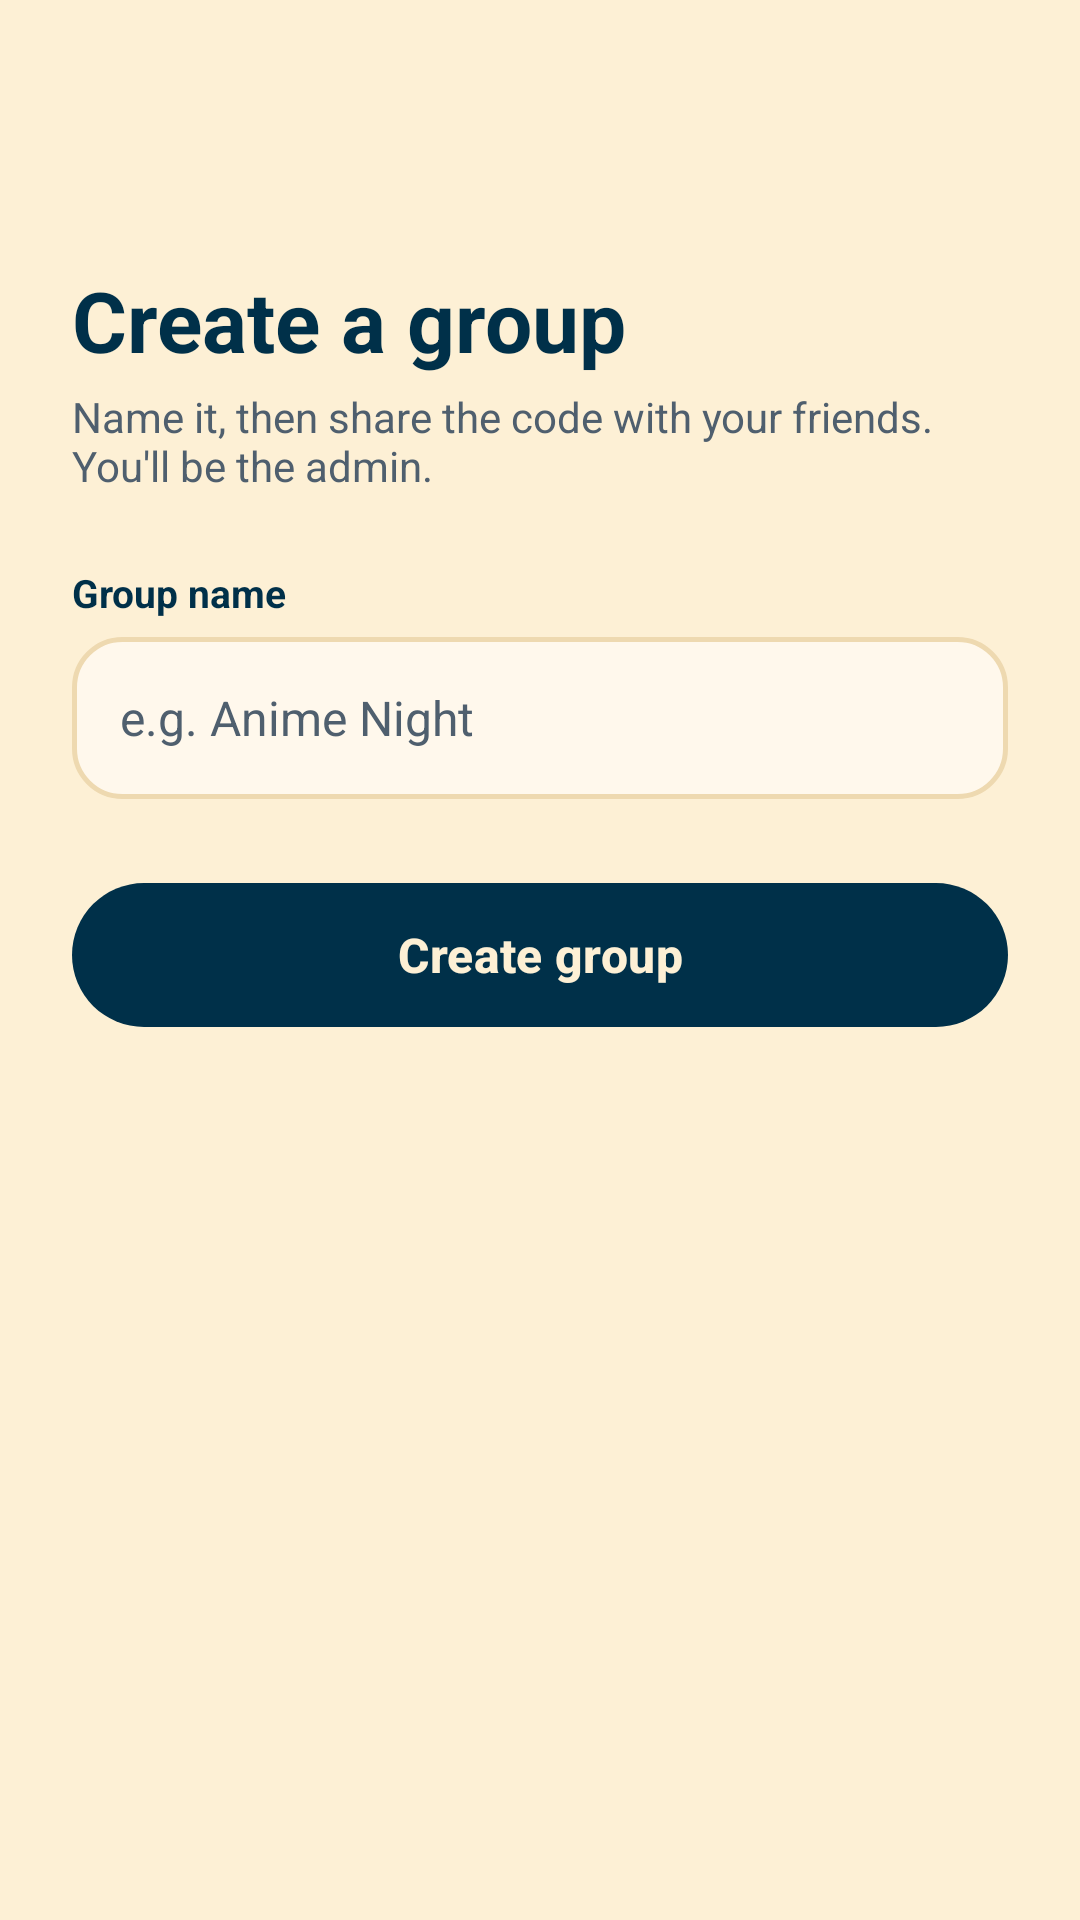

Android layout source for this screen:
<!-- AndroidManifest.xml: application theme Theme.WatchSync -->
<!-- res/layout/activity_create_group.xml -->
<?xml version="1.0" encoding="utf-8"?>
<LinearLayout xmlns:android="http://schemas.android.com/apk/res/android"
    android:layout_width="match_parent"
    android:layout_height="match_parent"
    android:orientation="vertical">

    <include layout="@layout/view_toolbar" />

    <ScrollView
        android:layout_width="match_parent"
        android:layout_height="match_parent">

        <LinearLayout
            android:layout_width="match_parent"
            android:layout_height="wrap_content"
            android:orientation="vertical"
            android:padding="24dp">

            <TextView style="@style/Text.Title" android:layout_width="wrap_content" android:layout_height="wrap_content" android:text="Create a group" />
            <TextView style="@style/Text.Muted" android:layout_width="wrap_content" android:layout_height="wrap_content" android:layout_marginTop="4dp" android:text="Name it, then share the code with your friends. You'll be the admin." />

            <TextView style="@style/Text.Label" android:layout_width="wrap_content" android:layout_height="wrap_content" android:layout_marginTop="24dp" android:labelFor="@id/etGroupName" android:text="Group name" />
            <EditText android:id="@+id/etGroupName" style="@style/Field" android:hint="e.g. Anime Night" android:importantForAutofill="no" android:inputType="textCapWords" android:maxLength="30" />

            <com.google.android.material.button.MaterialButton
                android:id="@+id/btnCreate"
                style="@style/Button.Primary"
                android:layout_width="match_parent"
                android:layout_height="wrap_content"
                android:layout_marginTop="24dp"
                android:text="Create group" />

            <LinearLayout
                android:id="@+id/layoutCode"
                android:layout_width="match_parent"
                android:layout_height="wrap_content"
                android:layout_marginTop="24dp"
                android:background="@drawable/bg_rounded"
                android:backgroundTint="@color/ink"
                android:gravity="center_horizontal"
                android:orientation="vertical"
                android:padding="22dp"
                android:visibility="gone">

                <TextView style="@style/Text.Overline" android:layout_width="wrap_content" android:layout_height="wrap_content" android:text="YOUR GROUP CODE" android:textColor="@color/ink_light" />

                <TextView
                    android:id="@+id/tvCode"
                    android:layout_width="wrap_content"
                    android:layout_height="wrap_content"
                    android:layout_marginTop="10dp"
                    android:letterSpacing="0.3"
                    android:textColor="@color/papaya"
                    android:textSize="38sp"
                    android:textStyle="bold" />

                <LinearLayout
                    android:layout_width="match_parent"
                    android:layout_height="wrap_content"
                    android:layout_marginTop="14dp"
                    android:orientation="horizontal">

                    <com.google.android.material.button.MaterialButton android:id="@+id/btnCopy" style="@style/Button.Red" android:layout_width="0dp" android:layout_height="wrap_content" android:layout_marginEnd="6dp" android:layout_weight="1" android:text="Copy" />
                    <com.google.android.material.button.MaterialButton android:id="@+id/btnShare" style="@style/Button.Red" android:layout_width="0dp" android:layout_height="wrap_content" android:layout_marginStart="6dp" android:layout_weight="1" android:text="Share" />
                </LinearLayout>

                <com.google.android.material.button.MaterialButton
                    android:id="@+id/btnOpenGroup"
                    style="@style/Button.Primary"
                    android:layout_width="match_parent"
                    android:layout_height="wrap_content"
                    android:layout_marginTop="8dp"
                    android:backgroundTint="@color/papaya"
                    android:text="Open group"
                    android:textColor="@color/ink" />
            </LinearLayout>
        </LinearLayout>
    </ScrollView>
</LinearLayout>
<!-- res/layout/view_toolbar.xml (included above) -->
<?xml version="1.0" encoding="utf-8"?>
<com.google.android.material.appbar.MaterialToolbar xmlns:android="http://schemas.android.com/apk/res/android"
    xmlns:app="http://schemas.android.com/apk/res-auto"
    android:id="@+id/toolbar"
    android:layout_width="match_parent"
    android:layout_height="?attr/actionBarSize"
    android:background="@color/papaya"
    app:navigationIcon="@drawable/ic_back"
    app:navigationIconTint="@color/ink"
    app:navigationContentDescription="Back"
    app:titleTextColor="@color/ink" />
<!-- resources referenced by this layout -->
<resources>
  <color name="ink">#003049</color>
  <color name="ink_light">#B9D0E0</color>
  <color name="papaya">#FDF0D5</color>
  <style name="Button.Primary" parent="Widget.Material3.Button">
          <item name="backgroundTint">@color/ink</item>
          <item name="android:textColor">@color/papaya</item>
          <item name="android:minHeight">56dp</item>
          <item name="cornerRadius">28dp</item>
          <item name="android:textStyle">bold</item>
          <item name="android:textSize">16sp</item>
          <item name="android:textAllCaps">false</item>
      </style>
  <style name="Button.Red" parent="Button.Primary">
          <item name="backgroundTint">@color/flag_red</item>
          <item name="android:textColor">@color/white</item>
      </style>
  <style name="Field" parent="">
          <item name="android:layout_width">match_parent</item>
          <item name="android:layout_height">wrap_content</item>
          <item name="android:minHeight">54dp</item>
          <item name="android:background">@drawable/bg_input</item>
          <item name="android:paddingStart">16dp</item>
          <item name="android:paddingEnd">16dp</item>
          <item name="android:textColor">@color/ink</item>
          <item name="android:textColorHint">@color/muted</item>
          <item name="android:textSize">16sp</item>
      </style>
  <style name="Text.Label" parent="">
          <item name="android:textColor">@color/ink</item>
          <item name="android:textSize">13sp</item>
          <item name="android:textStyle">bold</item>
          <item name="android:layout_marginTop">16dp</item>
          <item name="android:layout_marginBottom">6dp</item>
      </style>
  <style name="Text.Muted" parent="">
          <item name="android:textColor">@color/muted</item>
          <item name="android:textSize">14sp</item>
      </style>
  <style name="Text.Overline" parent="">
          <item name="android:textSize">11sp</item>
          <item name="android:textStyle">bold</item>
          <item name="android:letterSpacing">0.12</item>
      </style>
  <style name="Text.Title" parent="">
          <item name="android:textColor">@color/ink</item>
          <item name="android:textSize">28sp</item>
          <item name="android:textStyle">bold</item>
      </style>
  <style name="Theme.WatchSync" parent="Theme.Material3.Light.NoActionBar">
          <item name="colorPrimary">@color/ink</item>
          <item name="colorOnPrimary">@color/papaya</item>
          <item name="colorSecondary">@color/flag_red</item>
          <item name="colorOnSecondary">@color/white</item>
          <item name="colorSecondaryContainer">@color/flag_red</item>
          <item name="colorOnSecondaryContainer">@color/white</item>
          <item name="android:colorBackground">@color/papaya</item>
          <item name="colorSurface">@color/papaya</item>
          <item name="colorOnSurface">@color/ink</item>
          <item name="android:textColorPrimary">@color/ink</item>
          <item name="android:textColorSecondary">@color/muted</item>
          <item name="android:windowBackground">@color/papaya</item>
          <item name="android:statusBarColor">@color/papaya</item>
          <item name="android:navigationBarColor">@color/ink</item>
          <item name="android:windowLightStatusBar">true</item>
      </style>
  <color name="flag_red">#C1121F</color>
  <color name="white">#FFFFFF</color>
  <!-- drawable bg_input (drawable) -->
  <?xml version="1.0" encoding="utf-8"?>
  <shape xmlns:android="http://schemas.android.com/apk/res/android" android:shape="rectangle">
      <solid android:color="@color/card" />
      <corners android:radius="16dp" />
      <stroke android:width="1.5dp" android:color="@color/line" />
  </shape>
  <color name="muted">#4F5F6E</color>
  <color name="card">#FFF8EC</color>
  <color name="line">#EED9B0</color>
</resources>
